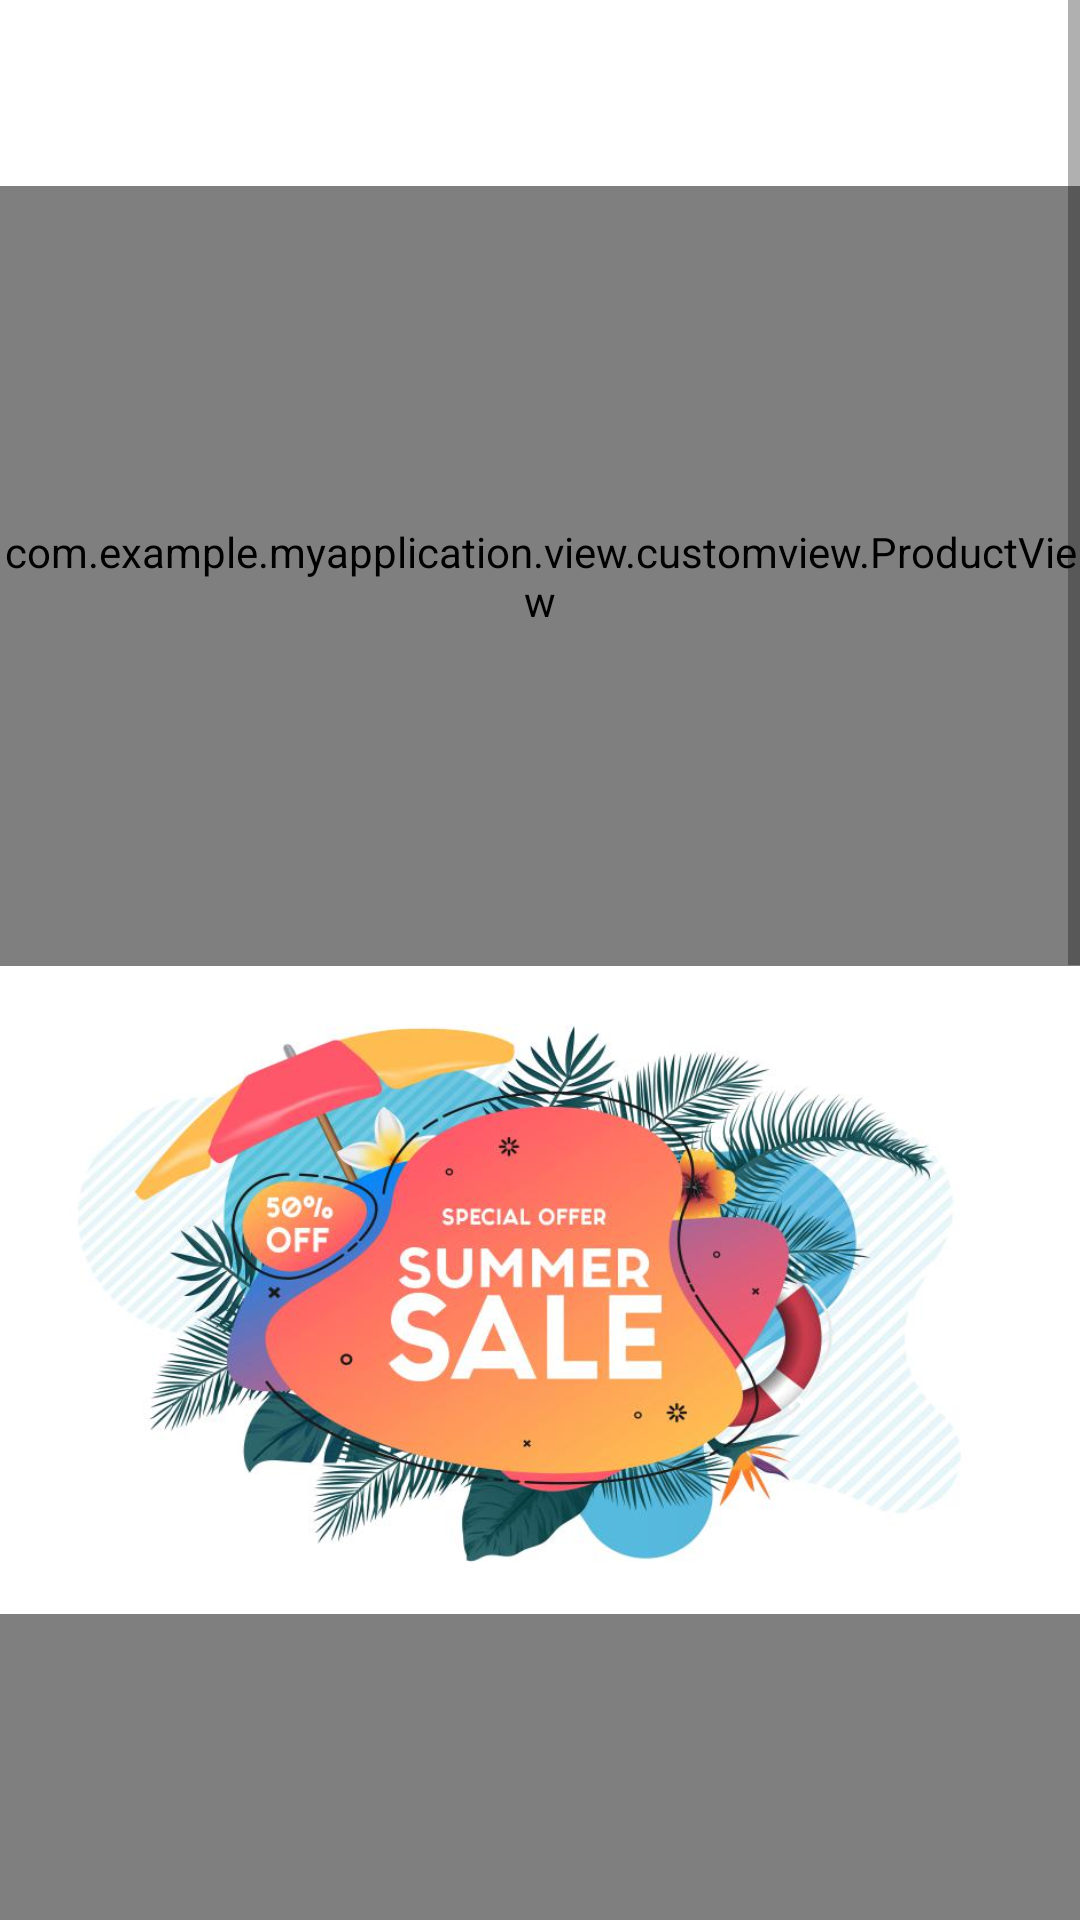

Android layout source for this screen:
<!-- AndroidManifest.xml: application theme Theme.MyApplication -->
<!-- res/layout/fragment_home.xml -->
<?xml version="1.0" encoding="utf-8"?>
<ScrollView
    xmlns:tools="http://schemas.android.com/tools"
    xmlns:android="http://schemas.android.com/apk/res/android"
    android:layout_width="match_parent"
    android:layout_height="match_parent"
    xmlns:app="http://schemas.android.com/apk/res-auto"
    tools:context=".fragment.HomeFragment">

    <FrameLayout
        android:layout_width="match_parent"
        android:layout_height="wrap_content">

    <RelativeLayout
        android:id="@+id/root_home_fragment"
        android:visibility="visible"
        android:layout_width="match_parent"
        android:layout_height="wrap_content">

        <androidx.recyclerview.widget.RecyclerView
            android:id="@+id/recycle_category_home_fragment"
            android:layout_marginStart="8dp"
            android:layout_marginEnd="8dp"
            android:layout_marginTop="12dp"
            android:layout_width="match_parent"
            android:layout_height="50dp"/>

        <com.example.myapplication.view.customview.ProductView
            android:id="@+id/discount_product_home_fragment"
            android:layout_below="@id/recycle_category_home_fragment"
            app:titleText="تخفیفات داغ"
            android:layout_width="match_parent"
            android:layout_height="260dp"/>

        <androidx.appcompat.widget.AppCompatImageView
            android:id="@+id/img_banner1_home_fragment"
            android:src="@drawable/haraj"
            android:layout_below="@id/discount_product_home_fragment"
            android:scaleType="fitXY"
            android:layout_margin="8dp"
            android:layout_width="match_parent"
            android:layout_height="200dp"/>

        <com.example.myapplication.view.customview.ProductView
            android:id="@+id/new_product_home_fragment"
            android:layout_below="@id/img_banner1_home_fragment"
            app:titleText="جدیدترین ها"
            android:layout_width="match_parent"
            android:layout_height="260dp"/>


        <androidx.appcompat.widget.AppCompatImageView
            android:src="@drawable/takhfif"
            android:id="@+id/img_banner2_home_fragment"
            android:scaleType="fitXY"
            android:layout_below="@id/new_product_home_fragment"
            android:layout_margin="8dp"
            android:layout_width="match_parent"
            android:layout_height="200dp"/>

        <com.example.myapplication.view.customview.ProductView
            android:id="@+id/topSelling_product_home_fragment"
            android:layout_below="@id/img_banner2_home_fragment"
            app:titleText="پرفروش ترین ها"
            android:layout_width="match_parent"
            android:layout_height="260dp"/>

    </RelativeLayout>

    </FrameLayout>

</ScrollView>
<!-- resources referenced by this layout -->
<resources>
  <!-- drawable haraj: jpg bitmap (drawable, 64812 bytes) -->
  <!-- drawable takhfif: jpg bitmap (drawable, 75202 bytes) -->
  <style name="Theme.MyApplication" parent="Theme.MaterialComponents.DayNight.DarkActionBar">
          
          <item name="colorPrimary">@color/purple_500</item>
          <item name="colorPrimaryVariant">@color/purple_700</item>
          <item name="colorOnPrimary">@color/white</item>
          
          <item name="colorSecondary">@color/teal_200</item>
          <item name="colorSecondaryVariant">@color/teal_700</item>
          <item name="colorOnSecondary">@color/black</item>
          
          <item name="android:statusBarColor" tools:targetApi="l">?attr/colorPrimaryVariant</item>
          
      </style>
  <!-- not gathered from this repository: default colours our renderer supplied (Android Studio template values) -->
  <color name="purple_500">#FF6200EE</color>
  <color name="purple_700">#FF3700B3</color>
  <color name="teal_200">#FF03DAC5</color>
  <color name="teal_700">#FF018786</color>
  <color name="black">#FF000000</color>
  <color name="white">#FFFFFFFF</color>
</resources>
